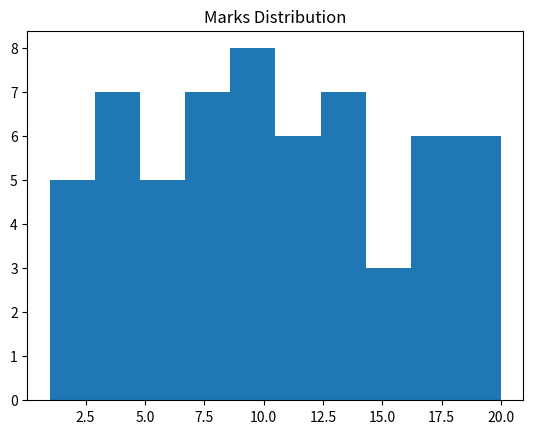

The matplotlib source for this figure:
import numpy as np
import matplotlib.pyplot as plt

marks = np.random.randint(0, 21, 60)

plt.hist(marks)
plt.title("Marks Distribution")
plt.show()
